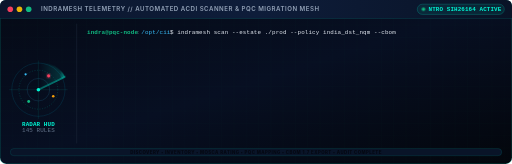
t = 0.00 s
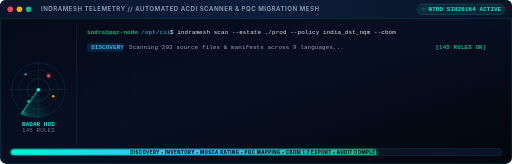
t = 1.68 s
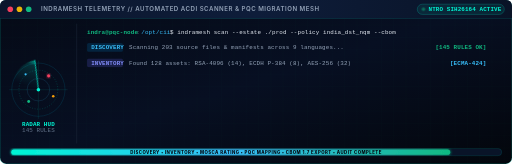
t = 3.21 s
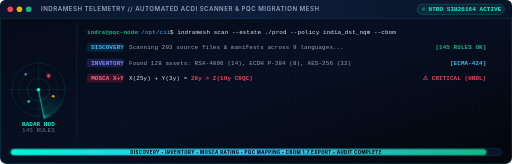
t = 5.16 s
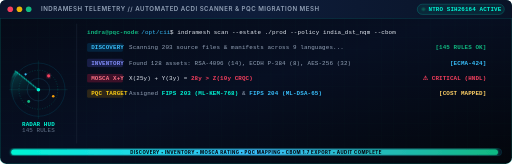
t = 6.72 s
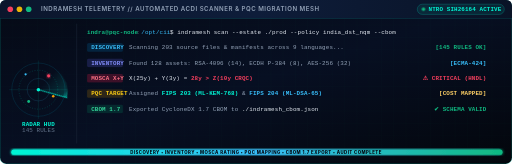
t = 8.46 s

The animated SVG that drew these frames (rendered in a browser with its animation timeline set to each time). Animation: 1 SMIL element (animateTransform=1), 10 CSS @keyframes rules; frames cover the first 8.46 s, repeats indefinitely.

<svg xmlns="http://www.w3.org/2000/svg" viewBox="0 0 1000 320" width="100%" height="100%">
  <defs>
    <!-- Card & Glow Gradients -->
    <linearGradient id="termBg" x1="0%" y1="0%" x2="100%" y2="100%">
      <stop offset="0%" stop-color="#050a16"/>
      <stop offset="50%" stop-color="#070f22"/>
      <stop offset="100%" stop-color="#03060c"/>
    </linearGradient>

    <linearGradient id="titleBarGrad" x1="0%" y1="0%" x2="100%" y2="0%">
      <stop offset="0%" stop-color="#0b162c"/>
      <stop offset="50%" stop-color="#0e1d3a"/>
      <stop offset="100%" stop-color="#091326"/>
    </linearGradient>

    <linearGradient id="cyanAccent" x1="0%" y1="0%" x2="100%" y2="0%">
      <stop offset="0%" stop-color="#00f5d4"/>
      <stop offset="100%" stop-color="#38bdf8"/>
    </linearGradient>

    <linearGradient id="radarSweep" x1="0%" y1="0%" x2="100%" y2="0%">
      <stop offset="0%" stop-color="#00f5d4" stop-opacity="0"/>
      <stop offset="80%" stop-color="#00f5d4" stop-opacity="0.15"/>
      <stop offset="100%" stop-color="#00f5d4" stop-opacity="0.6"/>
    </linearGradient>

    <linearGradient id="progressBarGrad" x1="0%" y1="0%" x2="100%" y2="0%">
      <stop offset="0%" stop-color="#00f5d4"/>
      <stop offset="50%" stop-color="#38bdf8"/>
      <stop offset="100%" stop-color="#10b981"/>
    </linearGradient>

    <!-- Filters -->
    <filter id="softCyanGlow" x="-20%" y="-20%" width="140%" height="140%">
      <feGaussianBlur stdDeviation="3" result="blur"/>
      <feMerge>
        <feMergeNode in="blur"/>
        <feMergeNode in="SourceGraphic"/>
      </feMerge>
    </filter>

    <pattern id="termGrid" width="24" height="24" patternUnits="userSpaceOnUse">
      <path d="M 24 0 L 0 0 0 24" fill="none" stroke="#00f5d4" stroke-opacity="0.03" stroke-width="0.8"/>
    </pattern>
  </defs>

  <style>
    /* Keyframe Animations for Micro-Animations */
    @keyframes cursorBlink {
      0%, 49% { opacity: 1; }
      50%, 100% { opacity: 0; }
    }
    @keyframes statusPulse {
      0%, 100% { opacity: 1; }
      50% { opacity: 0.3; }
    }
    @keyframes radarSpin {
      from { transform: rotate(0deg); }
      to { transform: rotate(360deg); }
    }
    @keyframes progressSweep {
      0% { width: 0%; }
      75% { width: 96%; }
      85% { width: 100%; }
      100% { width: 100%; }
    }
    @keyframes msgReveal1 {
      0%, 3% { opacity: 0; }
      5%, 90% { opacity: 1; }
      96%, 100% { opacity: 0; }
    }
    @keyframes msgReveal2 {
      0%, 14% { opacity: 0; }
      17%, 90% { opacity: 1; }
      96%, 100% { opacity: 0; }
    }
    @keyframes msgReveal3 {
      0%, 30% { opacity: 0; }
      34%, 90% { opacity: 1; }
      96%, 100% { opacity: 0; }
    }
    @keyframes msgReveal4 {
      0%, 46% { opacity: 0; }
      50%, 90% { opacity: 1; }
      96%, 100% { opacity: 0; }
    }
    @keyframes msgReveal5 {
      0%, 62% { opacity: 0; }
      66%, 90% { opacity: 1; }
      96%, 100% { opacity: 0; }
    }
    @keyframes msgReveal6 {
      0%, 78% { opacity: 0; }
      82%, 90% { opacity: 1; }
      96%, 100% { opacity: 0; }
    }

    .radar-beam {
      transform-box: view-box;
      transform-origin: 75px 175px;
      animation: radarSpin 4s linear infinite;
    }
    .live-dot {
      animation: statusPulse 1.2s ease-in-out infinite;
    }
    .cursor-blink {
      animation: cursorBlink 0.9s infinite;
    }
    .progress-bar-anim {
      animation: progressSweep 12s cubic-bezier(0.1, 0.7, 0.1, 1) infinite;
    }
    .term-msg-1 { animation: msgReveal1 12s ease-out infinite; }
    .term-msg-2 { animation: msgReveal2 12s ease-out infinite; }
    .term-msg-3 { animation: msgReveal3 12s ease-out infinite; }
    .term-msg-4 { animation: msgReveal4 12s ease-out infinite; }
    .term-msg-5 { animation: msgReveal5 12s ease-out infinite; }
    .term-msg-6 { animation: msgReveal6 12s ease-out infinite; }

    .term-font {
      font-family: "JetBrains Mono", Consolas, "SF Mono", "Fira Code", monospace;
      font-size: 11.5px;
      letter-spacing: 0.02em;
    }
  </style>

  <!-- Terminal Housing Card -->
  <rect width="1000" height="320" rx="12" fill="url(#termBg)" stroke="#00f5d4" stroke-opacity="0.3" stroke-width="1.5"/>
  <rect width="1000" height="320" rx="12" fill="url(#termGrid)"/>

  <!-- Title Bar -->
  <path d="M 0 12 Q 0 0 12 0 L 988 0 Q 1000 0 1000 12 L 1000 36 L 0 36 Z" fill="url(#titleBarGrad)"/>
  <line x1="0" y1="36" x2="1000" y2="36" stroke="#00f5d4" stroke-opacity="0.2" stroke-width="1"/>

  <!-- macOS / Terminal Window Controls -->
  <circle cx="20" cy="18" r="5.5" fill="#f43f5e"/>
  <circle cx="38" cy="18" r="5.5" fill="#eab308"/>
  <circle cx="56" cy="18" r="5.5" fill="#10b981"/>

  <!-- Title Text -->
  <text x="80" y="22" fill="#94a3b8" font-family="-apple-system, BlinkMacSystemFont, 'Segoe UI', Roboto, sans-serif" font-size="12" font-weight="600" letter-spacing="0.08em">
    INDRAMESH TELEMETRY // AUTOMATED ACDI SCANNER &amp; PQC MIGRATION MESH
  </text>

  <!-- Live Status Pill (Right side of Title Bar) -->
  <g transform="translate(815, 8)">
    <rect width="170" height="20" rx="10" fill="#00f5d4" fill-opacity="0.08" stroke="#00f5d4" stroke-opacity="0.35" stroke-width="1"/>
    <circle cx="12" cy="10" r="3.5" fill="#10b981" class="live-dot"/>
    <text x="22" y="14" fill="#00f5d4" class="term-font" font-size="9.5" font-weight="700">NTRO SIH26164 ACTIVE</text>
  </g>

  <!-- ═════════════════════════════════════════════════════════════
       LEFT: MICRO RADAR POSTURE DIAL SIMULATOR (Center: 75, 175)
       ═════════════════════════════════════════════════════════════ -->
  <g id="MicroRadar">
    <!-- Outer Dial Rings -->
    <circle cx="75" cy="175" r="52" fill="none" stroke="#00b4d8" stroke-opacity="0.2" stroke-width="1.2"/>
    <circle cx="75" cy="175" r="38" fill="none" stroke="#00f5d4" stroke-opacity="0.3" stroke-dasharray="2 3"/>
    <circle cx="75" cy="175" r="22" fill="none" stroke="#38bdf8" stroke-opacity="0.25"/>

    <!-- Crosshair axes -->
    <line x1="75" y1="118" x2="75" y2="232" stroke="#00f5d4" stroke-opacity="0.2" stroke-width="0.8"/>
    <line x1="18" y1="175" x2="132" y2="175" stroke="#00f5d4" stroke-opacity="0.2" stroke-width="0.8"/>

    <!-- Rotating Radar Sweep Beam -->
    <g class="radar-beam">
      <animateTransform attributeName="transform" type="rotate" from="0 75 175" to="360 75 175" dur="4s" repeatCount="indefinite"/>
      <path d="M 75 175 L 127 150 A 52 52 0 0 0 75 123 Z" fill="url(#radarSweep)"/>
      <line x1="75" y1="175" x2="127" y2="150" stroke="#00f5d4" stroke-width="1.5" stroke-linecap="round"/>
    </g>

    <!-- Detected Cryptographic Spoke Nodes (Pulsing) -->
    <circle cx="95" cy="148" r="3" fill="#f43f5e" filter="url(#softCyanGlow)"/>
    <circle cx="104" cy="188" r="2.5" fill="#f59e0b"/>
    <circle cx="56" cy="198" r="2.8" fill="#10b981"/>
    <circle cx="50" cy="145" r="2.2" fill="#38bdf8"/>
    <circle cx="75" cy="175" r="3.5" fill="#00f5d4"/>

    <!-- Radar Label -->
    <text x="75" y="246" text-anchor="middle" fill="#00f5d4" class="term-font" font-size="9" font-weight="700">RADAR HUD</text>
    <text x="75" y="258" text-anchor="middle" fill="#64748b" class="term-font" font-size="8">145 RULES</text>
  </g>

  <!-- Divider Line Between Radar and Terminal Log -->
  <line x1="150" y1="46" x2="150" y2="280" stroke="#1e293b" stroke-width="1.2"/>

  <!-- ═════════════════════════════════════════════════════════════
       RIGHT: LIVE TERMINAL MESSAGE STREAM (GIF-TYPE ANIMATION)
       ═════════════════════════════════════════════════════════════ -->
  <g transform="translate(170, 48)" class="term-font">
    <!-- Command Prompt Line -->
    <g transform="translate(0, 18)">
      <text x="0" y="0" fill="#10b981" font-weight="700">indra@pqc-node</text>
      <text x="96" y="0" fill="#64748b">:</text>
      <text x="106" y="0" fill="#38bdf8">/opt/cii</text>
      <text x="162" y="0" fill="#e2e8f0">$ indramesh scan --estate ./prod --policy india_dst_nqm --cbom</text>
    </g>

    <!-- Streamed Line 1: Discovery -->
    <g transform="translate(0, 48)" class="term-msg-1">
      <rect x="0" y="-12" width="70" height="17" rx="3" fill="#0284c7" fill-opacity="0.2"/>
      <text x="8" y="0" fill="#38bdf8" font-weight="700">DISCOVERY</text>
      <text x="82" y="0" fill="#94a3b8">Scanning 203 source files &amp; manifests across 9 languages...</text>
      <text x="780" y="0" text-anchor="end" fill="#10b981" font-weight="700">[145 RULES OK]</text>
    </g>

    <!-- Streamed Line 2: Cryptographic Artefacts Found -->
    <g transform="translate(0, 78)" class="term-msg-2">
      <rect x="0" y="-12" width="70" height="17" rx="3" fill="#6366f1" fill-opacity="0.2"/>
      <text x="8" y="0" fill="#818cf8" font-weight="700">INVENTORY</text>
      <text x="82" y="0" fill="#94a3b8">Found 128 assets: RSA-4096 (14), ECDH P-384 (8), AES-256 (32)</text>
      <text x="780" y="0" text-anchor="end" fill="#38bdf8" font-weight="700">[ECMA-424]</text>
    </g>

    <!-- Streamed Line 3: Mosca's Inequality Breach -->
    <g transform="translate(0, 108)" class="term-msg-3">
      <rect x="0" y="-12" width="70" height="17" rx="3" fill="#e11d48" fill-opacity="0.25"/>
      <text x="8" y="0" fill="#fb7185" font-weight="700">MOSCA X+Y</text>
      <text x="82" y="0" fill="#e2e8f0">X(25y) + Y(3y) = <tspan fill="#f43f5e" font-weight="700">28y &gt; Z(10y CRQC)</tspan></text>
      <text x="780" y="0" text-anchor="end" fill="#f43f5e" font-weight="700">&#9888; CRITICAL (HNDL)</text>
    </g>

    <!-- Streamed Line 4: FIPS Recommendations -->
    <g transform="translate(0, 138)" class="term-msg-4">
      <rect x="0" y="-12" width="70" height="17" rx="3" fill="#ca8a04" fill-opacity="0.2"/>
      <text x="8" y="0" fill="#facc15" font-weight="700">PQC TARGET</text>
      <text x="82" y="0" fill="#94a3b8">Assigned <tspan fill="#00f5d4" font-weight="700">FIPS 203 (ML-KEM-768)</tspan> &amp; <tspan fill="#38bdf8" font-weight="700">FIPS 204 (ML-DSA-65)</tspan></text>
      <text x="780" y="0" text-anchor="end" fill="#ffd166" font-weight="700">[COST MAPPED]</text>
    </g>

    <!-- Streamed Line 5: CycloneDX 1.7 CBOM Output -->
    <g transform="translate(0, 168)" class="term-msg-5">
      <rect x="0" y="-12" width="70" height="17" rx="3" fill="#059669" fill-opacity="0.2"/>
      <text x="8" y="0" fill="#34d399" font-weight="700">CBOM 1.7</text>
      <text x="82" y="0" fill="#94a3b8">Exported CycloneDX 1.7 CBOM to <tspan fill="#e2e8f0">./indramesh_cbom.json</tspan></text>
      <text x="780" y="0" text-anchor="end" fill="#10b981" font-weight="700">&#10004; SCHEMA VALID</text>
    </g>

    <!-- Streamed Line 6: Verification Guarantee & Blinking Cursor -->
    <g transform="translate(0, 198)" class="term-msg-6">
      <rect x="0" y="-12" width="70" height="17" rx="3" fill="#0d9488" fill-opacity="0.25"/>
      <text x="8" y="0" fill="#2dd4bf" font-weight="700">ASSURANCE</text>
      <text x="82" y="0" fill="#00f5d4" font-weight="700">Air-Gapped Zero-CDN &#183; 1,027 Passing Tests (1000+)</text>
      <!-- Blinking Cursor positioned clearly without colliding -->
      <rect x="520" y="-10" width="8" height="14" fill="#00f5d4" class="cursor-blink"/>
      <text x="780" y="0" text-anchor="end" fill="#00f5d4" font-weight="700">&#10004; 0 REGRESSIONS</text>
    </g>
  </g>

  <!-- ═════════════════════════════════════════════════════════════
       BOTTOM: ACTIVE PROGRESS & PIPELINE METRIC BAR
       ═════════════════════════════════════════════════════════════ -->
  <g transform="translate(20, 290)">
    <!-- Base track -->
    <rect width="960" height="14" rx="7" fill="#091428" stroke="#00f5d4" stroke-opacity="0.2" stroke-width="1"/>
    <!-- Animated fill -->
    <rect width="950" height="10" rx="5" x="2" y="2" fill="url(#progressBarGrad)" class="progress-bar-anim" filter="url(#softCyanGlow)"/>
    <text x="480" y="10" text-anchor="middle" fill="#040812" font-family="-apple-system, sans-serif" font-size="8.5" font-weight="800" letter-spacing="0.1em">
      DISCOVERY &#8226; INVENTORY &#8226; MOSCA RATING &#8226; PQC MAPPING &#8226; CBOM 1.7 EXPORT &#8226; AUDIT COMPLETE
    </text>
  </g>
</svg>
